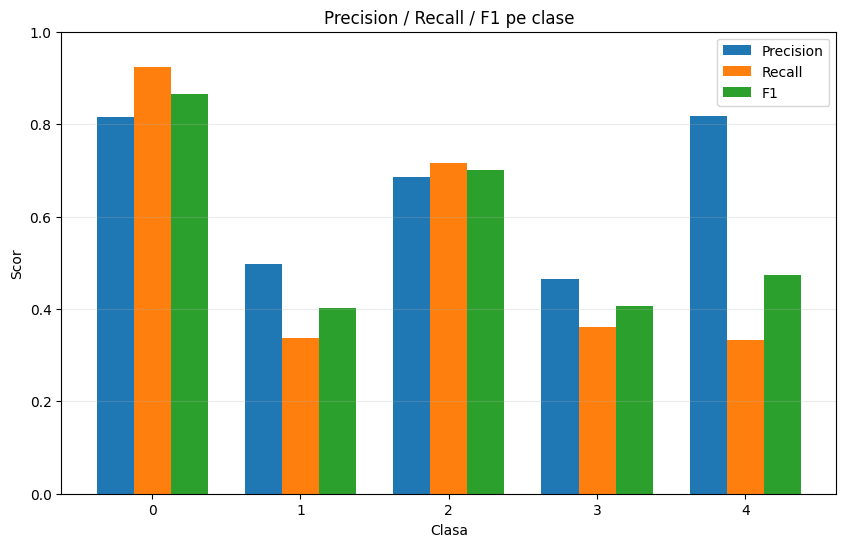

The data file committed next to this chart (first rows):
class, precision, recall, f1, support
0, 0.8146, 0.9238, 0.8658, 761
1, 0.4968, 0.3377, 0.4021, 228
2, 0.6858, 0.7152, 0.7002, 467
3, 0.4655, 0.36, 0.406, 75
4, 0.8182, 0.3333, 0.4737, 54
